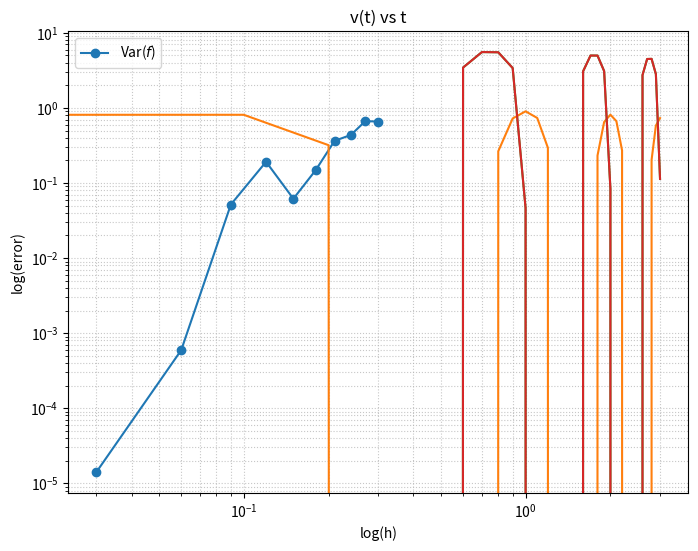

Recreate this plot in Python.
import numpy as np
import matplotlib.pyplot as plt
import math



def rk4_coupled_oscillator(f, y1_0, y2_0, t0, tf, h):
    t_points = np.arange(t0, tf + h, h)
    n_steps = len(t_points)

    y_points = np.zeros((n_steps, 2))
    y_points[0] = [y1_0, y2_0]

    y1, y2 = y1_0, y2_0

    for i in range(n_steps - 1):
        t = t_points[i]

        # Calculate k and l coefficients for y1 and y2 respectively
        k1 = h * y2
        l1 = h * f(t, y1, y2)

        k2 = h * (y2 + 0.5 * l1)
        l2 = h * f(t + 0.5 * h, y1 + 0.5 * k1, y2 + 0.5 * l1)

        k3 = h * (y2 + 0.5 * l2)
        l3 = h * f(t + 0.5 * h, y1 + 0.5 * k2, y2 + 0.5 * l2)

        k4 = h * (y2 + l3)
        l4 = h * f(t + h, y1 + k3, y2 + l3)

        # Update y1 and y2
        y1 = y1 + (k1 + 2*k2 + 2*k3 + k4) / 6.0
        y2 = y2 + (l1 + 2*l2 + 2*l3 + l4) / 6.0

        y_points[i+1] = [y1, y2]

    return t_points, y_points

# Function definition
def f(t,y1,v):
    return -2*0.1*v - ((2*math.pi)**2)*y1   

t_points, y_points = rk4_coupled_oscillator(f, 1, 0, 0, 3, 1e-4)

y = y_points[-1][0] # This gives us y(3)
v = y_points[-1][1] # gives us v(3)
y,v

preds = []
error_vals = []
y_vals = []
v_vals = []
h_vals = np.arange(0.03, 0.3, 0.03)
for h in h_vals:
    t_points, y_points = rk4_coupled_oscillator(f, 1, 0, 0, 3, h)
    y_vals.append(y_points[-1][0])
    v_vals.append(y_points[-1][1])
    error_vals.append(np.abs(y_points[-1][0] - y))
    preds.append(y_points[-1][0])

# 4. Plotting
plt.figure(figsize=(8, 6))

plt.loglog(h_vals, error_vals, 'o-', label=r'Var($f$)')

plt.xlabel(r'log(h)')       # x-axis label
plt.ylabel(r'log(error)')   # y-axis label
plt.title('Log(error) vs Log(h)')
plt.grid(True, which="both", linestyle=':', alpha=0.7)
plt.legend()

plt.show()

slope = (np.log(error_vals[6]) - np.log(error_vals[1])) / (np.log(h_vals[6]) - np.log(h_vals[1]))
slope

t_points , y_points = rk4_coupled_oscillator(f,1,0,0,3,0.1)

y = []
v = []
for i in y_points:
    y.append(i[0])
    v.append(i[1])

plt.plot(t_points, y)
plt.plot(t_points, v)
plt.title("y(t), v vs t")

plt.plot(t_points, v)
plt.title("v(t) vs t")